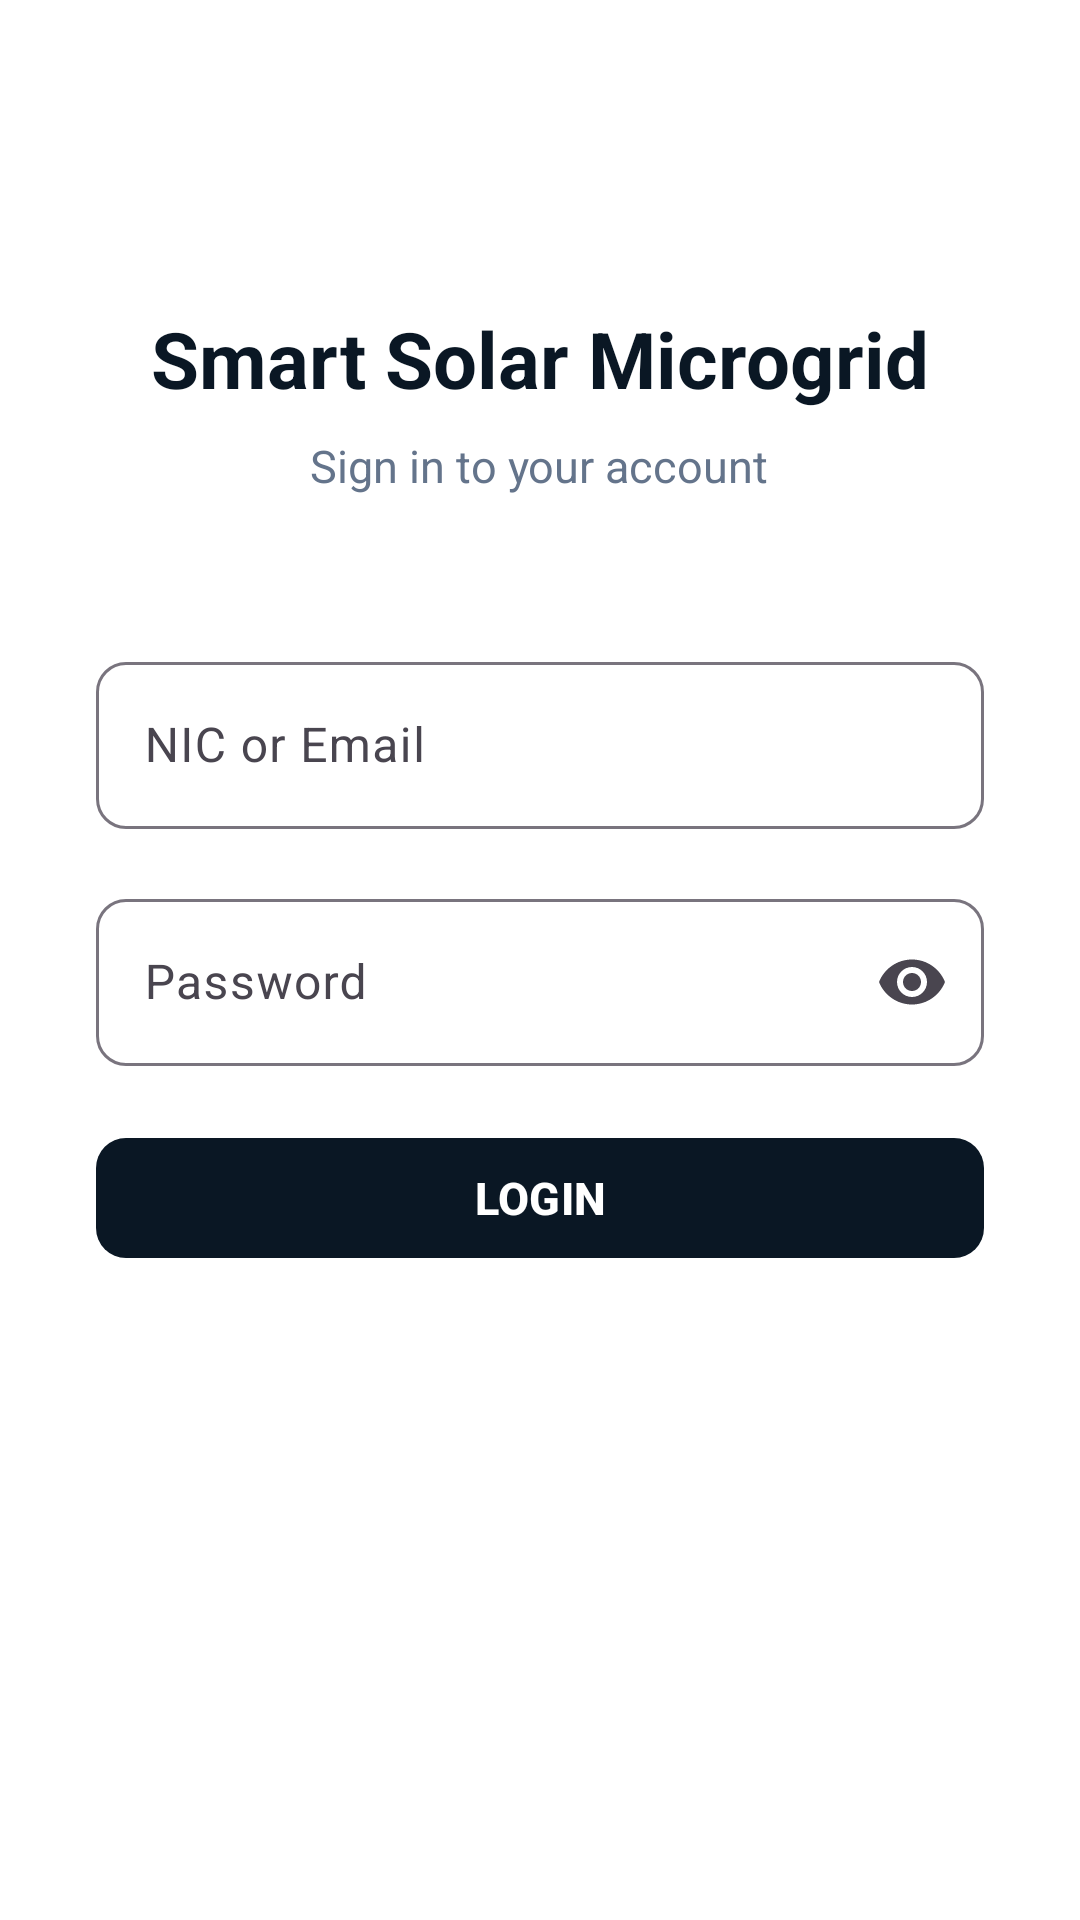

Produce the Android XML layout that renders to this screen, including the resource entries it uses.
<!-- AndroidManifest.xml: application theme Theme.SmartSolarMicrogrid -->
<!-- res/layout/activity_login.xml -->
<?xml version="1.0" encoding="utf-8"?>
<ScrollView xmlns:android="http://schemas.android.com/apk/res/android"
    xmlns:app="http://schemas.android.com/apk/res-auto"
    android:layout_width="match_parent"
    android:layout_height="match_parent"
    android:fillViewport="true">

    <LinearLayout
        android:layout_width="match_parent"
        android:layout_height="wrap_content"
        android:orientation="vertical"
        android:padding="32dp"
        android:gravity="center_horizontal">

        

        <TextView
            android:layout_width="wrap_content"
            android:layout_height="wrap_content"
            android:layout_marginTop="70dp"
            android:text="Smart Solar Microgrid"
            android:textColor="#0A1724"
            android:textSize="26sp"
            android:textStyle="bold" />

        

        <TextView
            android:layout_width="wrap_content"
            android:layout_height="wrap_content"
            android:layout_marginTop="8dp"
            android:text="Sign in to your account"
            android:textColor="#64748B"
            android:textSize="15sp" />

        

        <com.google.android.material.textfield.TextInputLayout
            android:layout_width="match_parent"
            android:layout_height="wrap_content"
            android:layout_marginTop="50dp"
            android:hint="NIC or Email"
            app:boxCornerRadiusBottomEnd="10dp"
            app:boxCornerRadiusBottomStart="10dp"
            app:boxCornerRadiusTopEnd="10dp"
            app:boxCornerRadiusTopStart="10dp">

            <com.google.android.material.textfield.TextInputEditText
                android:id="@+id/etIdentifier"
                android:layout_width="match_parent"
                android:layout_height="wrap_content"
                android:inputType="text"
                android:singleLine="true" />

        </com.google.android.material.textfield.TextInputLayout>

        

        <com.google.android.material.textfield.TextInputLayout
            android:layout_width="match_parent"
            android:layout_height="wrap_content"
            android:layout_marginTop="18dp"
            android:hint="Password"
            app:endIconMode="password_toggle"
            app:boxCornerRadiusBottomEnd="10dp"
            app:boxCornerRadiusBottomStart="10dp"
            app:boxCornerRadiusTopEnd="10dp"
            app:boxCornerRadiusTopStart="10dp">

            <com.google.android.material.textfield.TextInputEditText
                android:id="@+id/etPassword"
                android:layout_width="match_parent"
                android:layout_height="wrap_content"
                android:inputType="textPassword"
                android:singleLine="true" />

        </com.google.android.material.textfield.TextInputLayout>

        

        <TextView
            android:id="@+id/tvError"
            android:layout_width="match_parent"
            android:layout_height="wrap_content"
            android:layout_marginTop="16dp"
            android:textColor="#B91C1C"
            android:textSize="14sp"
            android:visibility="gone" />

        

        <ProgressBar
            android:id="@+id/progressBar"
            android:layout_width="wrap_content"
            android:layout_height="wrap_content"
            android:layout_marginTop="20dp"
            android:visibility="gone" />

        

        <com.google.android.material.button.MaterialButton
            android:id="@+id/btnLogin"
            android:layout_width="match_parent"
            android:layout_height="wrap_content"
            android:layout_marginTop="20dp"
            android:text="LOGIN"
            android:textSize="15sp"
            android:textStyle="bold"
            app:cornerRadius="10dp" />

    </LinearLayout>

</ScrollView>
<!-- resources referenced by this layout -->
<resources>
  <style name="Theme.SmartSolarMicrogrid" parent="Base.Theme.SmartSolarMicrogrid" />
  <style name="Base.Theme.SmartSolarMicrogrid" parent="Theme.Material3.Light.NoActionBar">
          <item name="colorPrimary">@color/brand_navy</item>
          <item name="colorOnPrimary">@color/white</item>
          <item name="colorPrimaryContainer">@color/brand_navy</item>
          <item name="colorOnPrimaryContainer">@color/white</item>
          <item name="colorSecondary">@color/brand_yellow</item>
          <item name="colorOnSecondary">@color/brand_navy</item>
          <item name="colorSecondaryContainer">@color/brand_yellow</item>
          <item name="colorOnSecondaryContainer">@color/brand_navy</item>
          <item name="colorSurface">@color/surface_background</item>
          <item name="android:colorBackground">@color/surface_background</item>
          <item name="android:windowBackground">@color/surface_background</item>
      </style>
  <color name="brand_navy">#0A1724</color>
  <color name="white">#FFFFFFFF</color>
  <color name="brand_yellow">#F0C21F</color>
  <color name="surface_background">#FFFFFF</color>
</resources>
